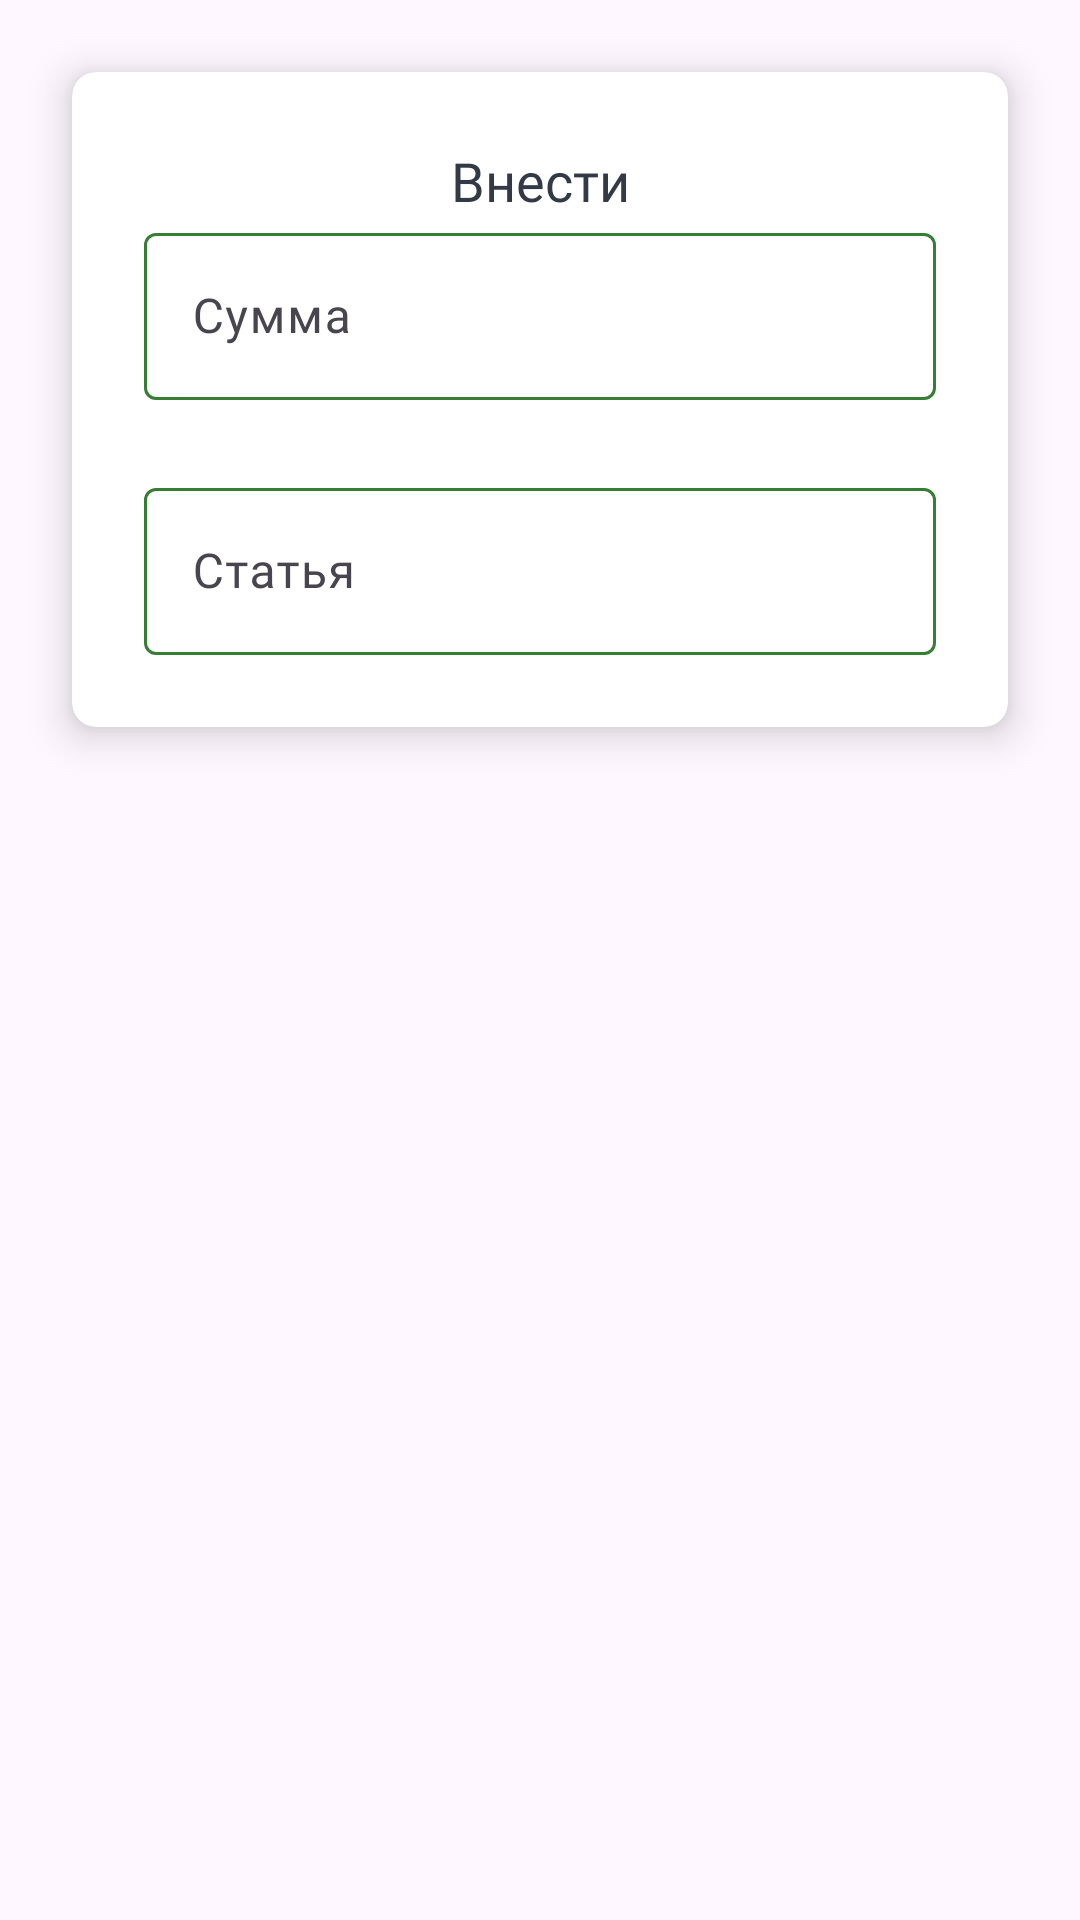

Produce the Android XML layout that renders to this screen, including the resource entries it uses.
<!-- AndroidManifest.xml: application theme Theme.FinStability -->
<!-- res/layout/dialog.xml -->
<?xml version="1.0" encoding="utf-8"?>
<FrameLayout xmlns:android="http://schemas.android.com/apk/res/android"
    android:layout_width="match_parent"
    android:layout_height="wrap_content"
    xmlns:app="http://schemas.android.com/apk/res-auto">

    <androidx.cardview.widget.CardView
        android:id="@+id/cardAc1"
        android:layout_width="match_parent"
        android:layout_height="wrap_content"
        android:layout_margin="@dimen/main_margin"
        app:cardCornerRadius="8dp"
        app:cardElevation="8dp"
        app:layout_constraintTop_toTopOf="parent">

        <androidx.constraintlayout.widget.ConstraintLayout

            android:layout_width="match_parent"
            android:layout_height="match_parent">

            <TextView
                android:id="@+id/tvEnter"
                android:layout_width="wrap_content"
                android:layout_height="wrap_content"
                android:layout_marginTop="@dimen/main_margin"
                android:fontFamily="@font/medium"
                android:text="Внести"
                android:textColor="@color/dark_grayish_blue"
                android:textSize="18sp"
                app:layout_constraintEnd_toEndOf="parent"
                app:layout_constraintStart_toStartOf="parent"
                app:layout_constraintTop_toTopOf="parent"

                />

            <com.google.android.material.textfield.TextInputLayout
                android:id="@+id/til_sum"
                style="CustomTextInputLayout"
                android:layout_width="match_parent"
                android:layout_height="wrap_content"
                android:layout_marginHorizontal="@dimen/main_margin"
                app:boxStrokeColor="@color/box_stroke_color_selector"

                app:layout_constraintTop_toBottomOf="@id/tvEnter">

                <com.google.android.material.textfield.TextInputEditText
                    android:id="@+id/et_sum"
                    android:layout_width="match_parent"
                    android:layout_height="wrap_content"
                    android:fontFamily="@font/bold"
                    android:inputType="number"
                    android:hint="Сумма"
                    android:textColor="@color/black" />

            </com.google.android.material.textfield.TextInputLayout>

            <com.google.android.material.textfield.TextInputLayout
                android:id="@+id/til_article"
                style="CustomTextInputLayout"
                android:layout_width="match_parent"
                android:layout_height="wrap_content"
                android:layout_margin="@dimen/main_margin"
                app:boxStrokeColor="@color/box_stroke_color_selector"
                app:layout_constraintBottom_toBottomOf="parent"

                app:layout_constraintTop_toBottomOf="@id/til_sum">

                <com.google.android.material.textfield.TextInputEditText
                    android:id="@+id/et_article"
                    android:layout_width="match_parent"
                    android:layout_height="wrap_content"
                    android:fontFamily="@font/bold"
                    android:inputType="text"
                    android:maxLength="20"
                    android:maxLines="1"
                    android:hint="Статья"
                    android:textColor="@color/black" />

            </com.google.android.material.textfield.TextInputLayout>
        </androidx.constraintlayout.widget.ConstraintLayout>

    </androidx.cardview.widget.CardView>

</FrameLayout>
<!-- resources referenced by this layout -->
<resources>
  <color name="black">#FF000000</color>
  <color name="dark_grayish_blue">#FF333A45</color>
  <dimen name="main_margin">24dp</dimen>
  <style name="Theme.FinStability" parent="Base.Theme.FinStability" />
  <style name="Base.Theme.FinStability" parent="Theme.Material3.DayNight.NoActionBar">
          
          
      </style>
</resources>
